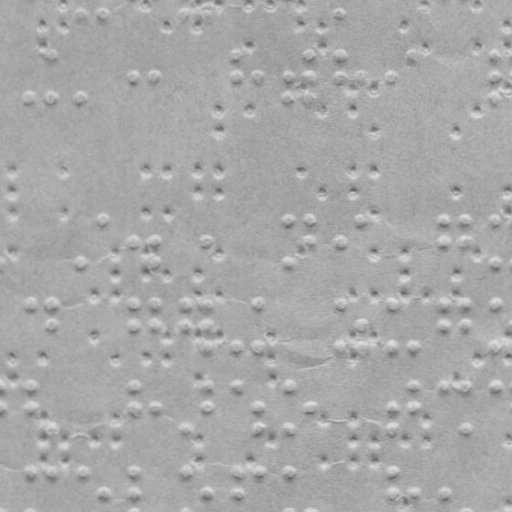

The file beside this chart, header and first rows:
x, y
82.87, 13.45
103.9, 13.41
185.9, 13.27
206.9, 13.23
340.9, 13
31.02, 96.54
52.95, 54.5
53.02, 96.5
83.02, 96.45
135, 76.36
156, 76.32
236.9, 54.18
237, 76.18
259, 76.14
290, 76.09
290, 96.09
310.9, 54.05
311, 76.05
311, 96.05
340.9, 54
341, 76
362, 75.96
392, 75.91
413.9, 53.87
495.9, 53.73
496, 75.73
496, 95.73
0.3076, 261.6
83.31, 261.4
104.2, 220.4
135.3, 241.4
156.3, 241.3
156.3, 261.3
207.3, 241.2
290.2, 220.1
290.3, 261.1
311.2, 220
311.3, 241
341.3, 241
362.2, 220
444.2, 219.8
444.3, 240.8
466.2, 219.8
466.3, 240.8
496.2, 219.7
496.3, 260.7
31.38, 303.5
53.38, 303.5
53.42, 325.5
135.4, 303.4
135.4, 325.4
156.4, 303.3
156.4, 325.3
186.4, 303.3
186.4, 325.3
207.4, 303.2
207.4, 325.2
207.5, 345.2
237.5, 345.2
259.4, 303.1
... 181 more rows
